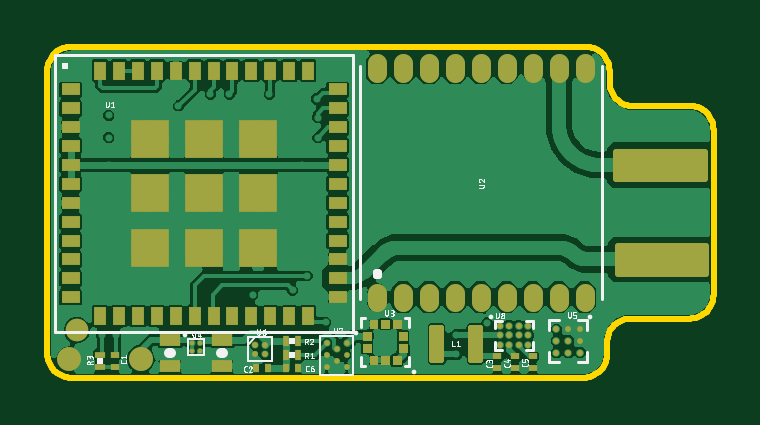
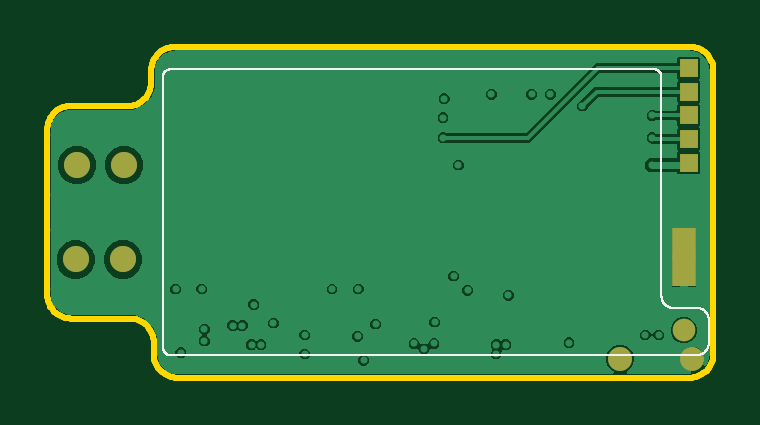
Circuit board: 9 layer files. Board 28.2 x 14.0 mm.
- bottom_copper: copper_bottom_l4.gbr (33107 bytes)
- top_copper: copper_top_l1.gbr (182001 bytes)
- outline: profile.gbr (2856 bytes)
- bottom_silk: silkscreen_bottom.gbr (5509 bytes)
- top_silk: silkscreen_top.gbr (36808 bytes)
- bottom_mask: soldermask_bottom.gbr (517 bytes)
- top_mask: soldermask_top.gbr (9525 bytes)
- paste: solderpaste_bottom.gbr (198 bytes)
- paste: solderpaste_top.gbr (35549 bytes)

=== bottom_copper: copper_bottom_l4.gbr (33107 bytes, source omitted) ===
=== top_copper: copper_top_l1.gbr (182001 bytes, source omitted) ===
=== outline: profile.gbr ===
G04 EAGLE Gerber RS-274X export*
G75*
%MOMM*%
%FSLAX34Y34*%
%LPD*%
%IN*%
%IPPOS*%
%AMOC8*
5,1,8,0,0,1.08239X$1,22.5*%
G01*
%ADD10C,0.254000*%


D10*
X1000Y10000D02*
X1038Y9128D01*
X1152Y8264D01*
X1341Y7412D01*
X1603Y6580D01*
X1937Y5774D01*
X2340Y5000D01*
X2808Y4264D01*
X3340Y3572D01*
X3929Y2929D01*
X4572Y2340D01*
X5264Y1808D01*
X6000Y1340D01*
X6774Y937D01*
X7580Y603D01*
X8412Y341D01*
X9264Y152D01*
X10128Y38D01*
X11000Y0D01*
X228000Y0D01*
X228872Y38D01*
X229736Y152D01*
X230588Y341D01*
X231420Y603D01*
X232226Y937D01*
X233000Y1340D01*
X233736Y1808D01*
X234428Y2340D01*
X235071Y2929D01*
X235660Y3572D01*
X236192Y4264D01*
X236660Y5000D01*
X237063Y5774D01*
X237397Y6580D01*
X237659Y7412D01*
X237848Y8264D01*
X237962Y9128D01*
X238000Y10000D01*
X238000Y15000D01*
X238038Y15872D01*
X238152Y16736D01*
X238341Y17588D01*
X238603Y18420D01*
X238937Y19226D01*
X239340Y20000D01*
X239808Y20736D01*
X240340Y21428D01*
X240929Y22071D01*
X241572Y22660D01*
X242264Y23192D01*
X243000Y23660D01*
X243774Y24063D01*
X244580Y24397D01*
X245412Y24659D01*
X246264Y24848D01*
X247128Y24962D01*
X248000Y25000D01*
X273000Y25000D01*
X273872Y25038D01*
X274736Y25152D01*
X275588Y25341D01*
X276420Y25603D01*
X277226Y25937D01*
X278000Y26340D01*
X278736Y26808D01*
X279428Y27340D01*
X280071Y27929D01*
X280660Y28572D01*
X281192Y29264D01*
X281660Y30000D01*
X282063Y30774D01*
X282397Y31580D01*
X282659Y32412D01*
X282848Y33264D01*
X282962Y34128D01*
X283000Y35000D01*
X283000Y105000D01*
X282962Y105872D01*
X282848Y106736D01*
X282659Y107588D01*
X282397Y108420D01*
X282063Y109226D01*
X281660Y110000D01*
X281192Y110736D01*
X280660Y111428D01*
X280071Y112071D01*
X279428Y112660D01*
X278736Y113192D01*
X278000Y113660D01*
X277226Y114063D01*
X276420Y114397D01*
X275588Y114659D01*
X274736Y114848D01*
X273872Y114962D01*
X273000Y115000D01*
X249000Y115000D01*
X248128Y115038D01*
X247264Y115152D01*
X246412Y115341D01*
X245580Y115603D01*
X244774Y115937D01*
X244000Y116340D01*
X243264Y116808D01*
X242572Y117340D01*
X241929Y117929D01*
X241340Y118572D01*
X240808Y119264D01*
X240340Y120000D01*
X239937Y120774D01*
X239603Y121580D01*
X239341Y122412D01*
X239152Y123264D01*
X239038Y124128D01*
X239000Y125000D01*
X239000Y130000D01*
X238962Y130872D01*
X238848Y131736D01*
X238659Y132588D01*
X238397Y133420D01*
X238063Y134226D01*
X237660Y135000D01*
X237192Y135736D01*
X236660Y136428D01*
X236071Y137071D01*
X235428Y137660D01*
X234736Y138192D01*
X234000Y138660D01*
X233226Y139063D01*
X232420Y139397D01*
X231588Y139659D01*
X230736Y139848D01*
X229872Y139962D01*
X229000Y140000D01*
X11000Y140000D01*
X10128Y139962D01*
X9264Y139848D01*
X8412Y139659D01*
X7580Y139397D01*
X6774Y139063D01*
X6000Y138660D01*
X5264Y138192D01*
X4572Y137660D01*
X3929Y137071D01*
X3340Y136428D01*
X2808Y135736D01*
X2340Y135000D01*
X1937Y134226D01*
X1603Y133420D01*
X1341Y132588D01*
X1152Y131736D01*
X1038Y130872D01*
X1000Y130000D01*
X1000Y10000D01*
M02*

=== bottom_silk: silkscreen_bottom.gbr ===
G04 EAGLE Gerber RS-274X export*
G75*
%MOMM*%
%FSLAX34Y34*%
%LPD*%
%INSilkscreen Bottom*%
%IPPOS*%
%AMOC8*
5,1,8,0,0,1.08239X$1,22.5*%
G01*
%ADD10C,0.076200*%


D10*
X26175Y130500D02*
X230825Y130500D01*
X230936Y130498D01*
X231046Y130492D01*
X231157Y130483D01*
X231267Y130469D01*
X231376Y130452D01*
X231485Y130431D01*
X231593Y130406D01*
X231700Y130377D01*
X231806Y130345D01*
X231911Y130309D01*
X232014Y130269D01*
X232116Y130226D01*
X232217Y130179D01*
X232316Y130128D01*
X232413Y130075D01*
X232507Y130018D01*
X232600Y129957D01*
X232691Y129894D01*
X232780Y129827D01*
X232866Y129757D01*
X232949Y129684D01*
X233031Y129609D01*
X233109Y129531D01*
X233184Y129449D01*
X233257Y129366D01*
X233327Y129280D01*
X233394Y129191D01*
X233457Y129100D01*
X233518Y129007D01*
X233575Y128913D01*
X233628Y128816D01*
X233679Y128717D01*
X233726Y128616D01*
X233769Y128514D01*
X233809Y128411D01*
X233845Y128306D01*
X233877Y128200D01*
X233906Y128093D01*
X233931Y127985D01*
X233952Y127876D01*
X233969Y127767D01*
X233983Y127657D01*
X233992Y127546D01*
X233998Y127436D01*
X234000Y127325D01*
X234000Y12675D01*
X233998Y12564D01*
X233992Y12454D01*
X233983Y12343D01*
X233969Y12233D01*
X233952Y12124D01*
X233931Y12015D01*
X233906Y11907D01*
X233877Y11800D01*
X233845Y11694D01*
X233809Y11589D01*
X233769Y11486D01*
X233726Y11384D01*
X233679Y11283D01*
X233628Y11184D01*
X233575Y11087D01*
X233518Y10993D01*
X233457Y10900D01*
X233394Y10809D01*
X233327Y10720D01*
X233257Y10634D01*
X233184Y10551D01*
X233109Y10469D01*
X233031Y10391D01*
X232949Y10316D01*
X232866Y10243D01*
X232780Y10173D01*
X232691Y10106D01*
X232600Y10043D01*
X232507Y9982D01*
X232412Y9925D01*
X232316Y9872D01*
X232217Y9821D01*
X232116Y9774D01*
X232014Y9731D01*
X231911Y9691D01*
X231806Y9655D01*
X231700Y9623D01*
X231593Y9594D01*
X231485Y9569D01*
X231376Y9548D01*
X231267Y9531D01*
X231157Y9517D01*
X231046Y9508D01*
X230936Y9502D01*
X230825Y9500D01*
X8000Y9500D01*
X3000Y14500D02*
X3000Y24500D01*
X3002Y24640D01*
X3008Y24780D01*
X3018Y24920D01*
X3031Y25060D01*
X3049Y25199D01*
X3071Y25338D01*
X3096Y25475D01*
X3125Y25613D01*
X3158Y25749D01*
X3195Y25884D01*
X3236Y26018D01*
X3281Y26151D01*
X3329Y26283D01*
X3381Y26413D01*
X3436Y26542D01*
X3495Y26669D01*
X3558Y26795D01*
X3624Y26919D01*
X3693Y27040D01*
X3766Y27160D01*
X3843Y27278D01*
X3922Y27393D01*
X4005Y27507D01*
X4091Y27617D01*
X4180Y27726D01*
X4272Y27832D01*
X4367Y27935D01*
X4464Y28036D01*
X4565Y28133D01*
X4668Y28228D01*
X4774Y28320D01*
X4883Y28409D01*
X4993Y28495D01*
X5107Y28578D01*
X5222Y28657D01*
X5340Y28734D01*
X5460Y28807D01*
X5581Y28876D01*
X5705Y28942D01*
X5831Y29005D01*
X5958Y29064D01*
X6087Y29119D01*
X6217Y29171D01*
X6349Y29219D01*
X6482Y29264D01*
X6616Y29305D01*
X6751Y29342D01*
X6887Y29375D01*
X7025Y29404D01*
X7162Y29429D01*
X7301Y29451D01*
X7440Y29469D01*
X7580Y29482D01*
X7720Y29492D01*
X7860Y29498D01*
X8000Y29500D01*
X18000Y29500D01*
X18140Y29502D01*
X18280Y29508D01*
X18420Y29518D01*
X18560Y29531D01*
X18699Y29549D01*
X18838Y29571D01*
X18975Y29596D01*
X19113Y29625D01*
X19249Y29658D01*
X19384Y29695D01*
X19518Y29736D01*
X19651Y29781D01*
X19783Y29829D01*
X19913Y29881D01*
X20042Y29936D01*
X20169Y29995D01*
X20295Y30058D01*
X20419Y30124D01*
X20540Y30193D01*
X20660Y30266D01*
X20778Y30343D01*
X20893Y30422D01*
X21007Y30505D01*
X21117Y30591D01*
X21226Y30680D01*
X21332Y30772D01*
X21435Y30867D01*
X21536Y30964D01*
X21633Y31065D01*
X21728Y31168D01*
X21820Y31274D01*
X21909Y31383D01*
X21995Y31493D01*
X22078Y31607D01*
X22157Y31722D01*
X22234Y31840D01*
X22307Y31960D01*
X22376Y32081D01*
X22442Y32205D01*
X22505Y32331D01*
X22564Y32458D01*
X22619Y32587D01*
X22671Y32717D01*
X22719Y32849D01*
X22764Y32982D01*
X22805Y33116D01*
X22842Y33251D01*
X22875Y33387D01*
X22904Y33525D01*
X22929Y33662D01*
X22951Y33801D01*
X22969Y33940D01*
X22982Y34080D01*
X22992Y34220D01*
X22998Y34360D01*
X23000Y34500D01*
X23000Y127325D01*
X23002Y127436D01*
X23008Y127546D01*
X23017Y127657D01*
X23031Y127767D01*
X23048Y127876D01*
X23069Y127985D01*
X23094Y128093D01*
X23123Y128200D01*
X23155Y128306D01*
X23191Y128411D01*
X23231Y128514D01*
X23274Y128616D01*
X23321Y128717D01*
X23372Y128816D01*
X23425Y128913D01*
X23482Y129007D01*
X23543Y129100D01*
X23606Y129191D01*
X23673Y129280D01*
X23743Y129366D01*
X23816Y129449D01*
X23891Y129531D01*
X23969Y129609D01*
X24051Y129684D01*
X24134Y129757D01*
X24220Y129827D01*
X24309Y129894D01*
X24400Y129957D01*
X24493Y130018D01*
X24588Y130075D01*
X24684Y130128D01*
X24783Y130179D01*
X24884Y130226D01*
X24986Y130269D01*
X25089Y130309D01*
X25194Y130345D01*
X25300Y130377D01*
X25407Y130406D01*
X25515Y130431D01*
X25624Y130452D01*
X25733Y130469D01*
X25843Y130483D01*
X25954Y130492D01*
X26064Y130498D01*
X26175Y130500D01*
X3000Y14500D02*
X3002Y14360D01*
X3008Y14220D01*
X3018Y14080D01*
X3031Y13940D01*
X3049Y13801D01*
X3071Y13662D01*
X3096Y13525D01*
X3125Y13387D01*
X3158Y13251D01*
X3195Y13116D01*
X3236Y12982D01*
X3281Y12849D01*
X3329Y12717D01*
X3381Y12587D01*
X3436Y12458D01*
X3495Y12331D01*
X3558Y12205D01*
X3624Y12081D01*
X3693Y11960D01*
X3766Y11840D01*
X3843Y11722D01*
X3922Y11607D01*
X4005Y11493D01*
X4091Y11383D01*
X4180Y11274D01*
X4272Y11168D01*
X4367Y11065D01*
X4464Y10964D01*
X4565Y10867D01*
X4668Y10772D01*
X4774Y10680D01*
X4883Y10591D01*
X4993Y10505D01*
X5107Y10422D01*
X5222Y10343D01*
X5340Y10266D01*
X5460Y10193D01*
X5581Y10124D01*
X5705Y10058D01*
X5831Y9995D01*
X5958Y9936D01*
X6087Y9881D01*
X6217Y9829D01*
X6349Y9781D01*
X6482Y9736D01*
X6616Y9695D01*
X6751Y9658D01*
X6887Y9625D01*
X7025Y9596D01*
X7162Y9571D01*
X7301Y9549D01*
X7440Y9531D01*
X7580Y9518D01*
X7720Y9508D01*
X7860Y9502D01*
X8000Y9500D01*
M02*

=== top_silk: silkscreen_top.gbr (36808 bytes, source omitted) ===
=== bottom_mask: soldermask_bottom.gbr ===
G04 EAGLE Gerber RS-274X export*
G75*
%MOMM*%
%FSLAX34Y34*%
%LPD*%
%INSoldermask Bottom*%
%IPPOS*%
%AMOC8*
5,1,8,0,0,1.08239X$1,22.5*%
G01*
%ADD10C,1.108000*%
%ADD11C,0.958000*%
%ADD12R,1.000000X2.500000*%
%ADD13C,1.016000*%
%ADD14R,0.800000X0.800000*%


D10*
X251000Y50000D03*
X271000Y50000D03*
D11*
X13500Y20000D03*
D12*
X13500Y51000D03*
D10*
X270500Y90000D03*
X250500Y90000D03*
D13*
X10000Y8000D03*
X40500Y8000D03*
D14*
X11500Y91000D03*
X11500Y111000D03*
X11500Y101000D03*
X11500Y121000D03*
X11500Y131000D03*
M02*

=== top_mask: soldermask_top.gbr (9525 bytes, source omitted) ===
=== paste: solderpaste_bottom.gbr ===
G04 EAGLE Gerber RS-274X export*
G75*
%MOMM*%
%FSLAX34Y34*%
%LPD*%
%INSolderpaste Bottom*%
%IPPOS*%
%AMOC8*
5,1,8,0,0,1.08239X$1,22.5*%
G01*
%ADD10R,0.800000X2.300000*%


D10*
X13500Y51000D03*
M02*

=== paste: solderpaste_top.gbr (35549 bytes, source omitted) ===
